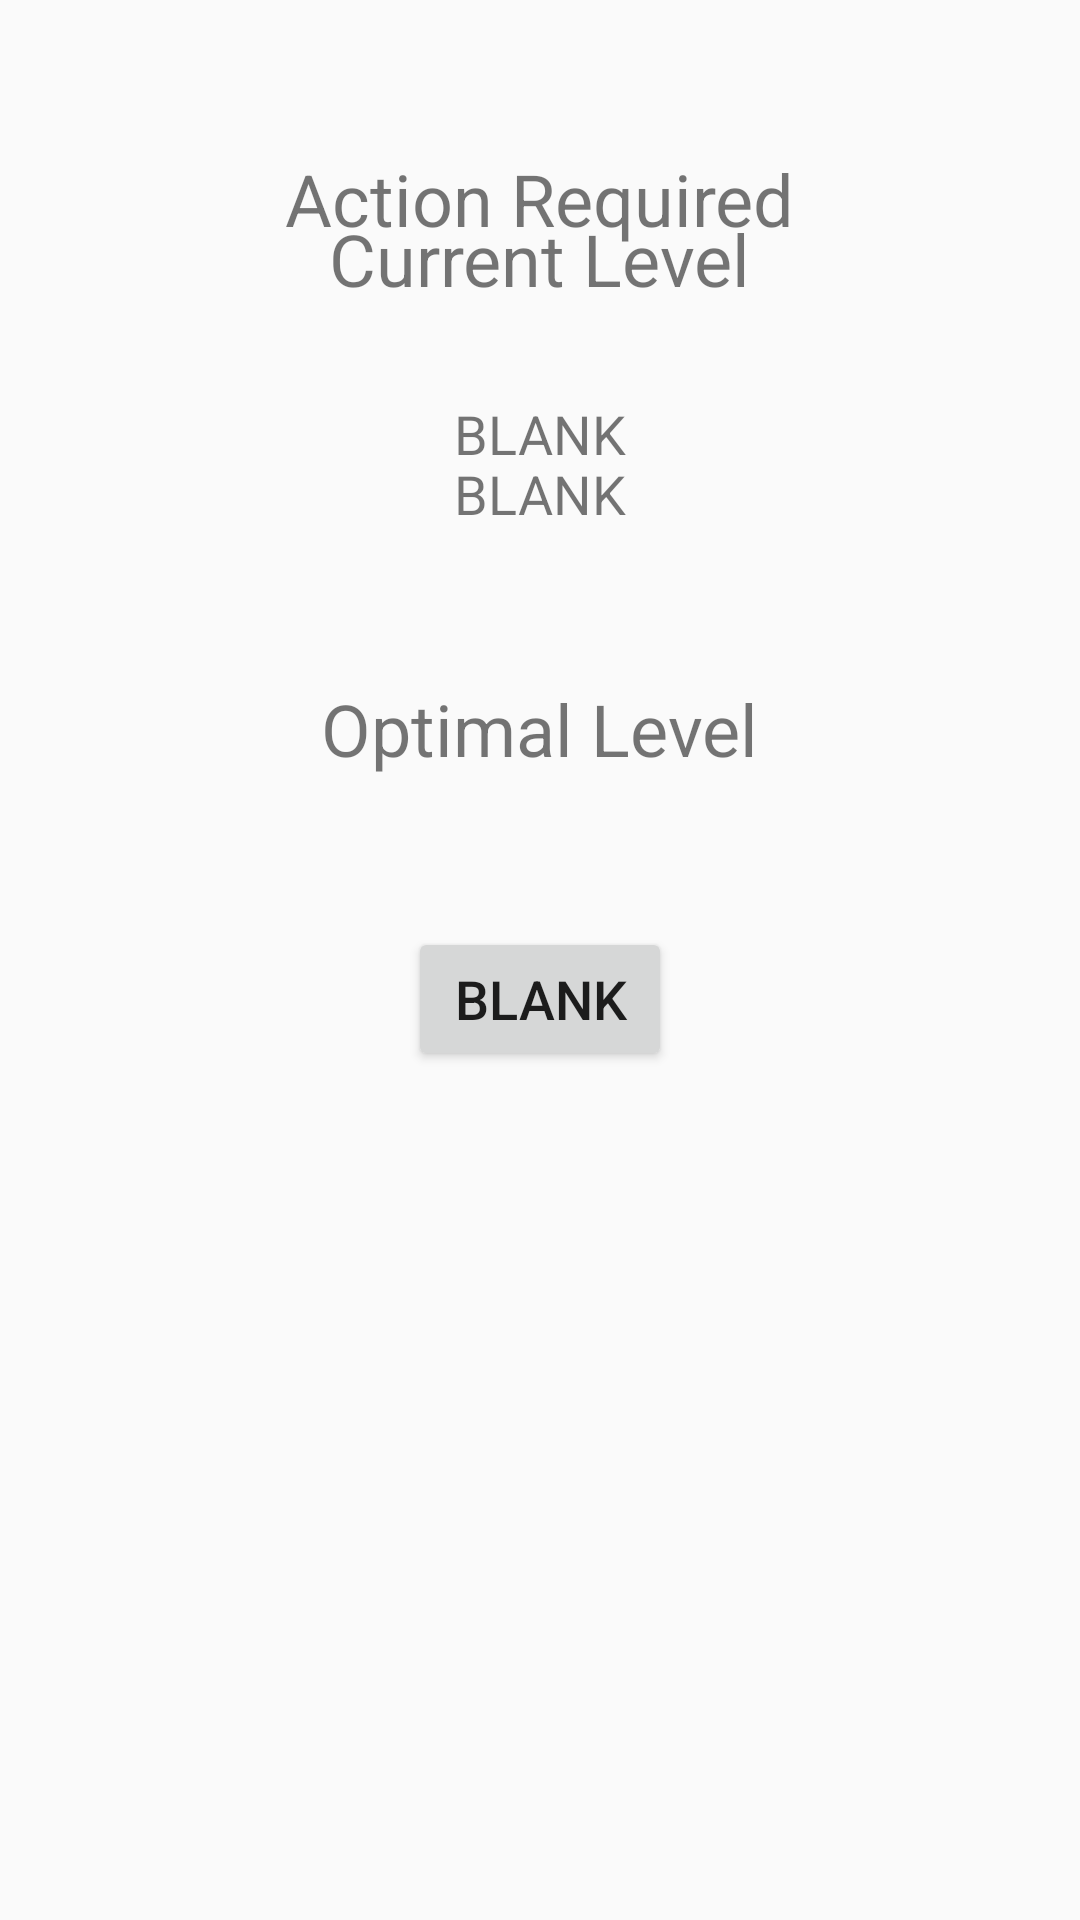

Write the Android layout XML for this screen, with the resource values it uses.
<!-- AndroidManifest.xml: application theme Theme.AppCompat.Light.NoActionBar -->
<!-- res/layout/fragment_light_test.xml -->
<?xml version="1.0" encoding="utf-8"?>
<RelativeLayout xmlns:android="http://schemas.android.com/apk/res/android"
                android:orientation="vertical"
                android:layout_width="match_parent"
                android:layout_height="match_parent"
                android:weightSum="1">
    <TextView
        android:id="@+id/current_level_title"
        android:layout_width="wrap_content"
        android:layout_height="wrap_content"
        android:text="@string/current_level_title"
        android:layout_centerHorizontal="true"
        android:textSize="24sp"
        android:layout_marginTop="70sp"/>
    <TextView
        android:id="@+id/current_level_light"
        android:layout_width="wrap_content"
        android:layout_height="wrap_content"
        android:text="@string/current_level"
        android:layout_below="@+id/current_level_title"
        android:layout_centerHorizontal="true"
        android:layout_marginTop="50sp"
        android:textSize="18sp" />
    <TextView
        android:id="@+id/optimal_level_title"
        android:layout_width="wrap_content"
        android:layout_height="wrap_content"
        android:text="@string/optimal_level_title"
        android:layout_below="@+id/current_level_light"
        android:layout_centerHorizontal="true"
        android:layout_marginTop="50sp"
        android:textSize="24sp" />
    <Button
        android:id="@+id/add_plant_button"
        android:layout_width="wrap_content"
        android:layout_height="wrap_content"
        android:text="@string/current_level"
        android:layout_below="@+id/optimal_level_title"
        android:layout_centerHorizontal="true"
        android:layout_marginTop="50sp"
        android:textSize="18sp" />
    <TextView
        android:id="@+id/action_required_title"
        android:layout_width="wrap_content"
        android:layout_height="wrap_content"
        android:text="@string/action_required_title"
        android:textSize="24sp"
        android:layout_below="@id/optimal_level_light"
        android:layout_centerHorizontal="true"
        android:layout_marginTop="50dp"/>

    <TextView
        android:id="@+id/action_req_light"
        android:layout_width="wrap_content"
        android:layout_height="wrap_content"
        android:text="@string/action_text"
        android:layout_below="@id/action_required_title"
        android:layout_centerHorizontal="true"
        android:layout_marginTop="50sp"
        android:textSize="18sp" />
</RelativeLayout>
<!-- resources referenced by this layout -->
<resources>
  <string name="action_required_title">Action Required</string>
  <string name="action_text">BLANK</string>
  <string name="current_level">BLANK</string>
  <string name="current_level_title">Current Level</string>
  <string name="optimal_level_title">Optimal Level</string>
</resources>
